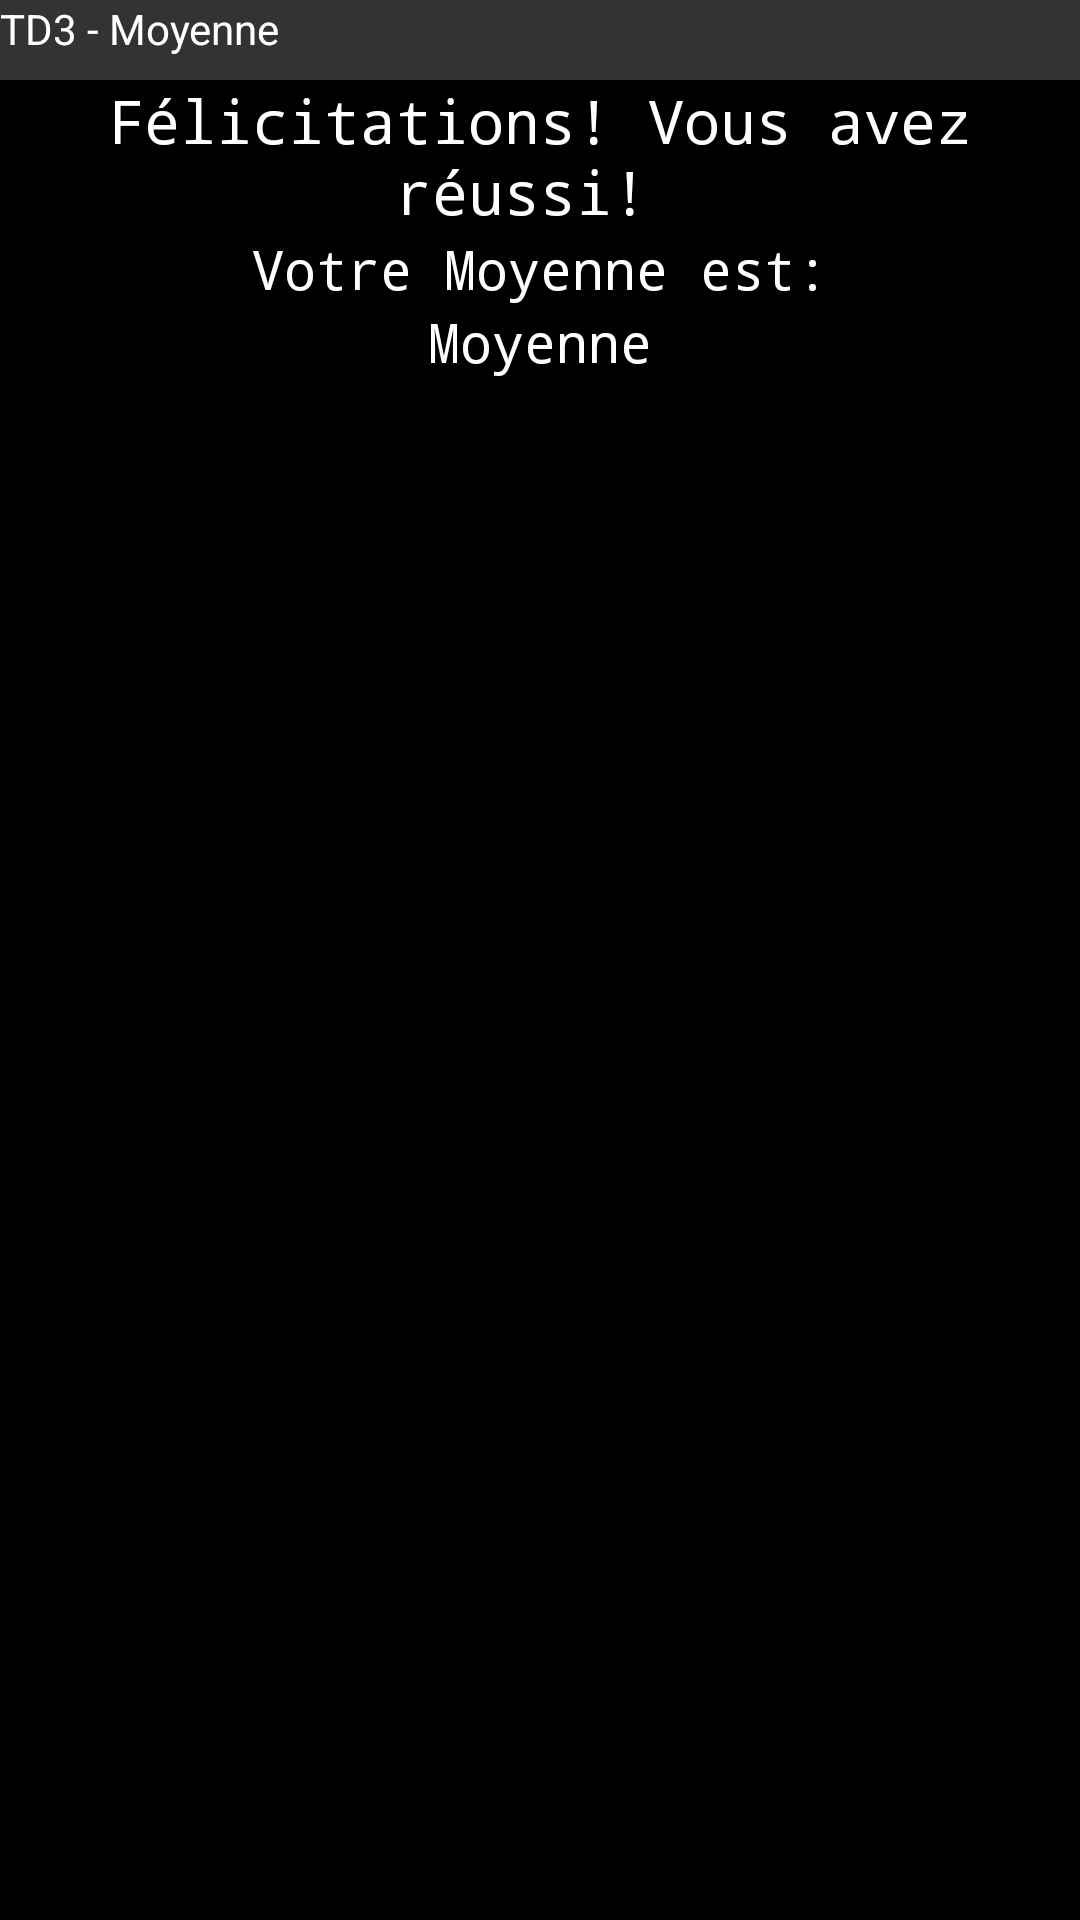

Write the Android layout XML for this screen, with the resource values it uses.
<!-- AndroidManifest.xml: application theme Theme.MoyenneTD3 -->
<!-- res/layout/activity_main2.xml -->
<?xml version="1.0" encoding="utf-8"?>
<LinearLayout xmlns:android="http://schemas.android.com/apk/res/android"
    xmlns:app="http://schemas.android.com/apk/res-auto"
    xmlns:tools="http://schemas.android.com/tools"
    android:id="@+id/main2"
    android:layout_width="match_parent"
    android:layout_height="match_parent"
    android:background="#225C6E"
    android:orientation="vertical"
    android:gravity="center_horizontal"
    android:backgroundTint="#000000"

    android:textAlignment="center"
    tools:context=".MainActivity2">

    <TextView
        android:id="@+id/textView20"
        android:layout_width="match_parent"
        android:layout_height="80px"
        android:background="#333333"
        android:text="TD3 - Moyenne"
        android:textColor="#FFFFFF"
        app:layout_constraintBottom_toBottomOf="parent"
        app:layout_constraintEnd_toEndOf="parent"
        app:layout_constraintHorizontal_bias="0.0"
        app:layout_constraintStart_toStartOf="parent"
        app:layout_constraintTop_toTopOf="parent"
        app:layout_constraintVertical_bias="0" />

    <TextView
        android:id="@+id/textView"
        android:layout_width="wrap_content"
        android:layout_height="wrap_content"
        android:fontFamily="monospace"
        android:text="Félicitations! Vous avez réussi! "
        android:textAlignment="center"
        android:textColor="#FFFFFF"
        android:textSize="20sp"
        tools:layout_editor_absoluteX="4dp"
        tools:layout_editor_absoluteY="72dp" />

    <TextView
        android:id="@+id/textView2"
        android:layout_width="402dp"
        android:layout_height="wrap_content"
        android:fontFamily="monospace"
        android:text="Votre Moyenne est:"
        android:textAlignment="center"
        android:textColor="#FFFFFF"
        android:textSize="18sp"
        tools:layout_editor_absoluteX="4dp"
        tools:layout_editor_absoluteY="117dp" />

    <TextView
        android:id="@+id/moyenne"
        android:layout_width="402dp"
        android:layout_height="wrap_content"
        android:fontFamily="monospace"
        android:text="Moyenne"
        android:textAlignment="center"
        android:textColor="#FFFFFF"
        android:textSize="18sp"
        tools:layout_editor_absoluteX="4dp"
        tools:layout_editor_absoluteY="159dp" />

</LinearLayout>
<!-- resources referenced by this layout -->
<resources>
  <style name="Theme.MoyenneTD3" parent="Base.Theme.MoyenneTD3" />
  <style name="Base.Theme.MoyenneTD3" parent="Theme.Material3.DayNight.NoActionBar">
          
          
      </style>
</resources>
